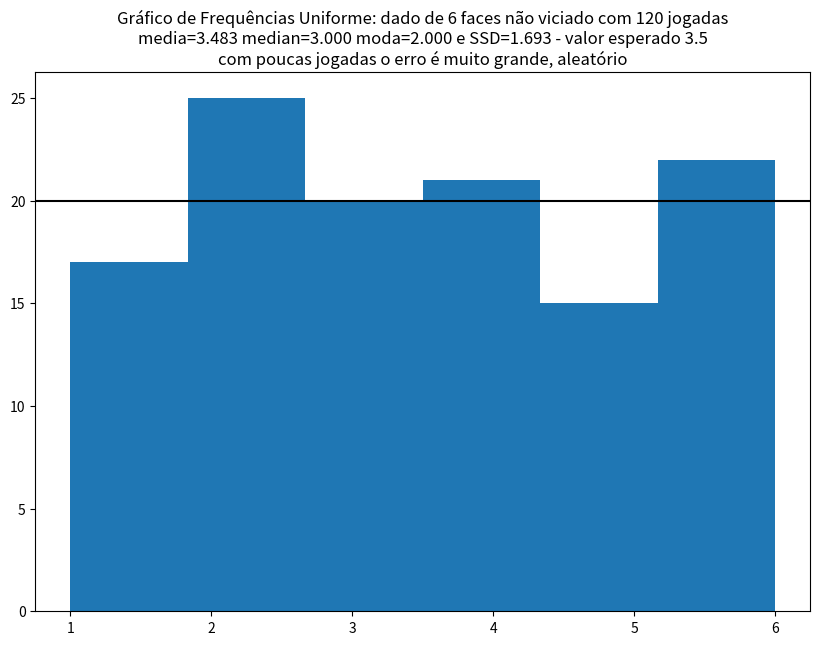
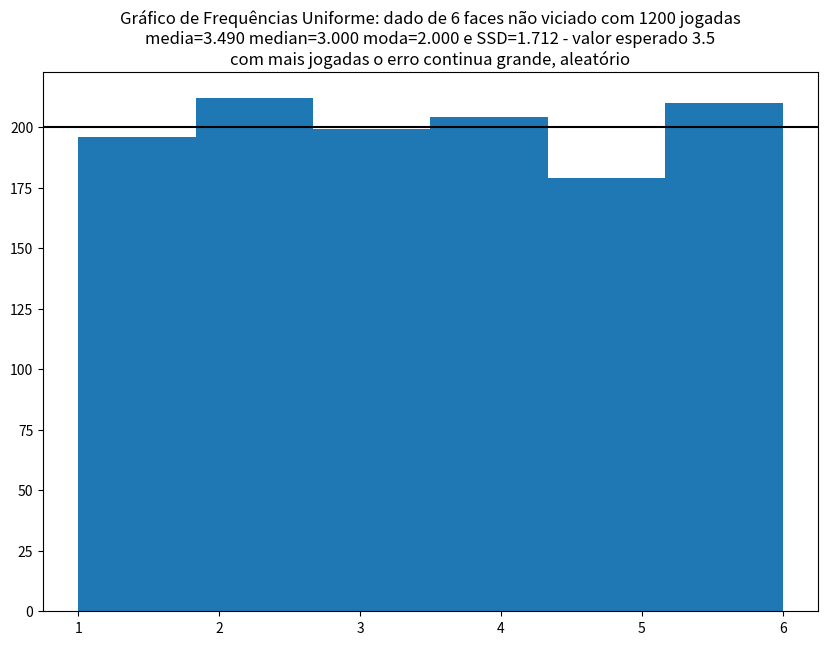
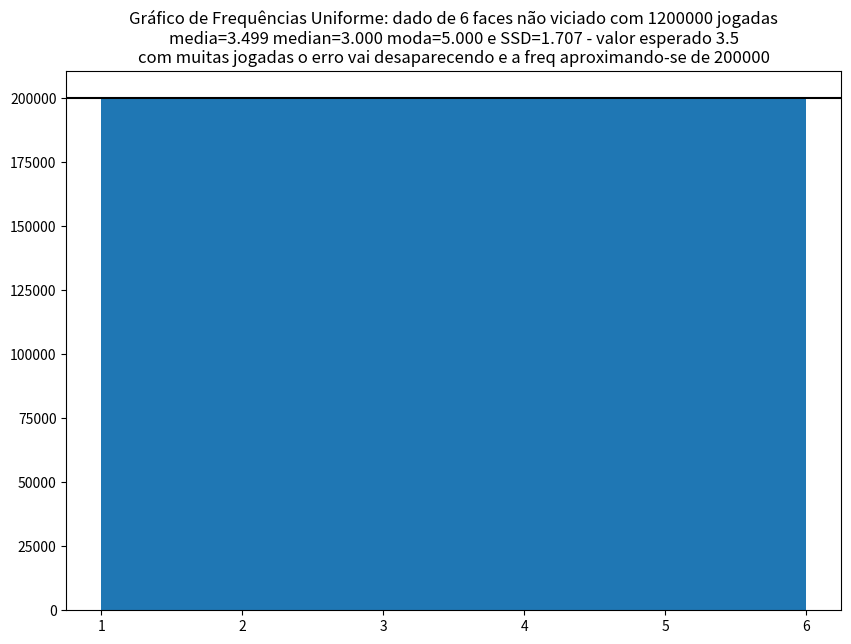

Recreate these plots in Python, in order.
import os, sys, math
import numpy as np
import pandas as pd
import seaborn as sns
from scipy import stats

from statistics import mode

import matplotlib.pyplot as plt # matplotlib e seu alias plt
import matplotlib as mpl
# %matplotlib inline

mpl.__version__, sns.__version__



# dê vários ctrl+enter
dado = np.random.randint(1, 7)
dado

int(np.sum([1,2,3,4,5,6]))

float(np.sum([1,2,3,4,5,6])/6)

# criar uma sequencia de numeros de 1 a 10
np.arange(1, 11)

lista = []

# 10 amostras
for i in [1,2,3,4,5,6,7,8, 9, 10]:
    dado = np.random.randint(1, 7)
    lista.append(dado)

lista, float(np.mean(lista))

# tirar a media, mediana, desvio padrao - desta sequencia de jogar 10 x dado
float(np.mean(lista)), float(np.median(lista)), float(np.std(lista))



# jogar outra vez -- não quero saber da variavel i
lista = []
for _ in [1,2,3,4,5,6,7,8, 9, 10]:
    dado = np.random.randint(1, 7)
    lista.append(dado)

lista

float(np.mean(lista)), float(np.median(lista)), float(np.std(lista))



# melhor com np.arange - mas ainda não correto
lista = []
for _ in np.arange(1,11):
    dado = np.random.randint(1, 7)
    lista.append(dado)

lista

# melhor com range - range é um iterator - mais rápido que lista e arrays
lista = []
for _ in range(1,11):
    dado = np.random.randint(1, 7)
    lista.append(dado)

lista

# tirar a media, mediana, desvio padrao - desta sequencia de jogar 10 x dado
float(np.mean(lista)), float(np.median(lista)), float(np.std(lista))



N=10000
lista = []

lista = []; N=10000
for _ in range(1, N):
    dado = np.random.randint(1, 7)
    lista.append(dado)

mu = np.mean(lista)
med = np.median(lista)
mod = mode(lista)
SSD = np.std(lista)

f"media = {mu:.3f}  median = {med:.3f}  moda = {mod:.3f} e  SSD = {SSD:.3f}"



# lista 'diferente' - numpy array() -- elementos tem que ser do mesmo tipo
np.arange(1,11)

np.arange(1,11, step=0.5)



N = 32 # pessoas
lista = np.arange(N)
lista

import random

lista_randomizada = random.sample(list(lista), N)
lista_randomizada = [int(x) for x in lista_randomizada]
np.array(lista_randomizada)

# poderia usar shuffle - mais fácil

np.min(lista_randomizada), np.max(lista_randomizada)

n2 = int(N/2)
n2

ndx = lista_randomizada[:n2]
ndx

type(lista)

lista_ctrl = lista[ndx]
lista_ctrl

ndx = np.array(lista_randomizada[n2:])
lista_case = lista[ndx]
lista_case





lista = []
# jogar 10 x
for _ in range(1,11):
    dado = np.random.randint(1, 7)
    lista.append(dado)

lista





N = 10
# na função randint - posso colocar qtas vezes quero jogar = size
dados = np.random.randint(1, 7, size=N)
dados

N = 1000
# na função randint - posso colocar qtas vezes quero jogar = size
dados = np.random.randint(1, 7, size=N)

mu = np.mean(dados)
med = np.median(dados)
# statistics
mod = mode(dados)
SSD = np.std(dados)

f"media = {mu:.2f}  median = {med:.2f}  moda = {mod:.2f} e  SSD = {SSD:.2f}"



bool_true = True; bool_false = False

bool_true, bool_false

int(bool_true), int(bool_false)



def mostra_estatistica(lista: list, verbose:bool=False):
  mu = np.mean(lista)
  med = np.median(lista)
  mod = mode(lista)
  SSD = np.std(lista)

  stri = f"media={mu:.3f} median={med:.3f} moda={mod:.3f} e SSD={SSD:.3f}"
  if verbose:
    print(stri)

  return mu, med, mod, SSD, stri

%time

N = 10000
# na função randint - posso colocar qtas vezes quero jogar = size
dados = np.random.randint(1, 7, size=N)

mu, med, mod, SSD, stri = mostra_estatistica(dados, verbose=True)

f"media = {mu:.2f}  median = {med:.2f}  moda = {mod:.2f} e  SSD = {SSD:.2f}"



np.sum([1,2,3,4,5,6])/6

%time
N = 100000
dados = np.random.randint(1, 7, size=N)

mu, med, mod, SSD, stri = mostra_estatistica(dados, verbose=False)

print('')
f"media = {mu:.3f}  median = {med:.3f}  moda = {mod:.3f} e SSD = {SSD:.3f}"

N = 100000
dados = np.random.randint(1, 7, size=N)

mu, med, mod, SSD, stri = mostra_estatistica(dados, verbose=True)



# qual a frequência de cada face do dado
N=120

int(N/6)

np.arange(6)+1

N = 120
val_esperado = (1+6)/2
freq_esperada = int(N/6)

dados = np.random.randint(1, 7, size=N)
mu, med, mod, SSD, stri = mostra_estatistica(dados, verbose=False)

title = f"Gráfico de Frequências Uniforme: dado de 6 faces não viciado com {N} jogadas"
title += f"\n{stri} - valor esperado {val_esperado}"
title += "\ncom poucas jogadas o erro é muito grande, aleatório"

plt.figure(figsize=(10,7))
plt.hist(dados, bins=6)
plt.axhline(freq_esperada, color='black')
plt.title(title)
plt.xticks([1,2,3,4,5,6]);

N = 1200
val_esperado = (1+6)/2
freq_esperada = N/6

dados = np.random.randint(1, 7, size=N)
mu, med, mod, SSD, stri = mostra_estatistica(dados, verbose=False)

title = f"Gráfico de Frequências Uniforme: dado de 6 faces não viciado com {N} jogadas"
title += f"\n{stri} - valor esperado {val_esperado}"
title += "\ncom mais jogadas o erro continua grande, aleatório"

plt.figure(figsize=(10,7))
plt.hist(dados, bins=6)
plt.axhline(freq_esperada, color='black')
plt.title(title)
plt.xticks([1,2,3,4,5,6]);

%time

N = 1200000
val_esperado = (1+6)/2
freq_esperada = N/6

dados = np.random.randint(1, 7, size=N)
mu, med, mod, SSD, stri = mostra_estatistica(dados, verbose=False)

title = f"Gráfico de Frequências Uniforme: dado de 6 faces não viciado com {N} jogadas"
title += f"\n{stri} - valor esperado {val_esperado}"
title += f"\ncom muitas jogadas o erro vai desaparecendo e a freq aproximando-se de {int(N/6)}"

plt.figure(figsize=(10,7))
plt.hist(dados, bins=6)
plt.axhline(freq_esperada, color='black')
plt.title(title)
plt.xticks([1,2,3,4,5,6]);

